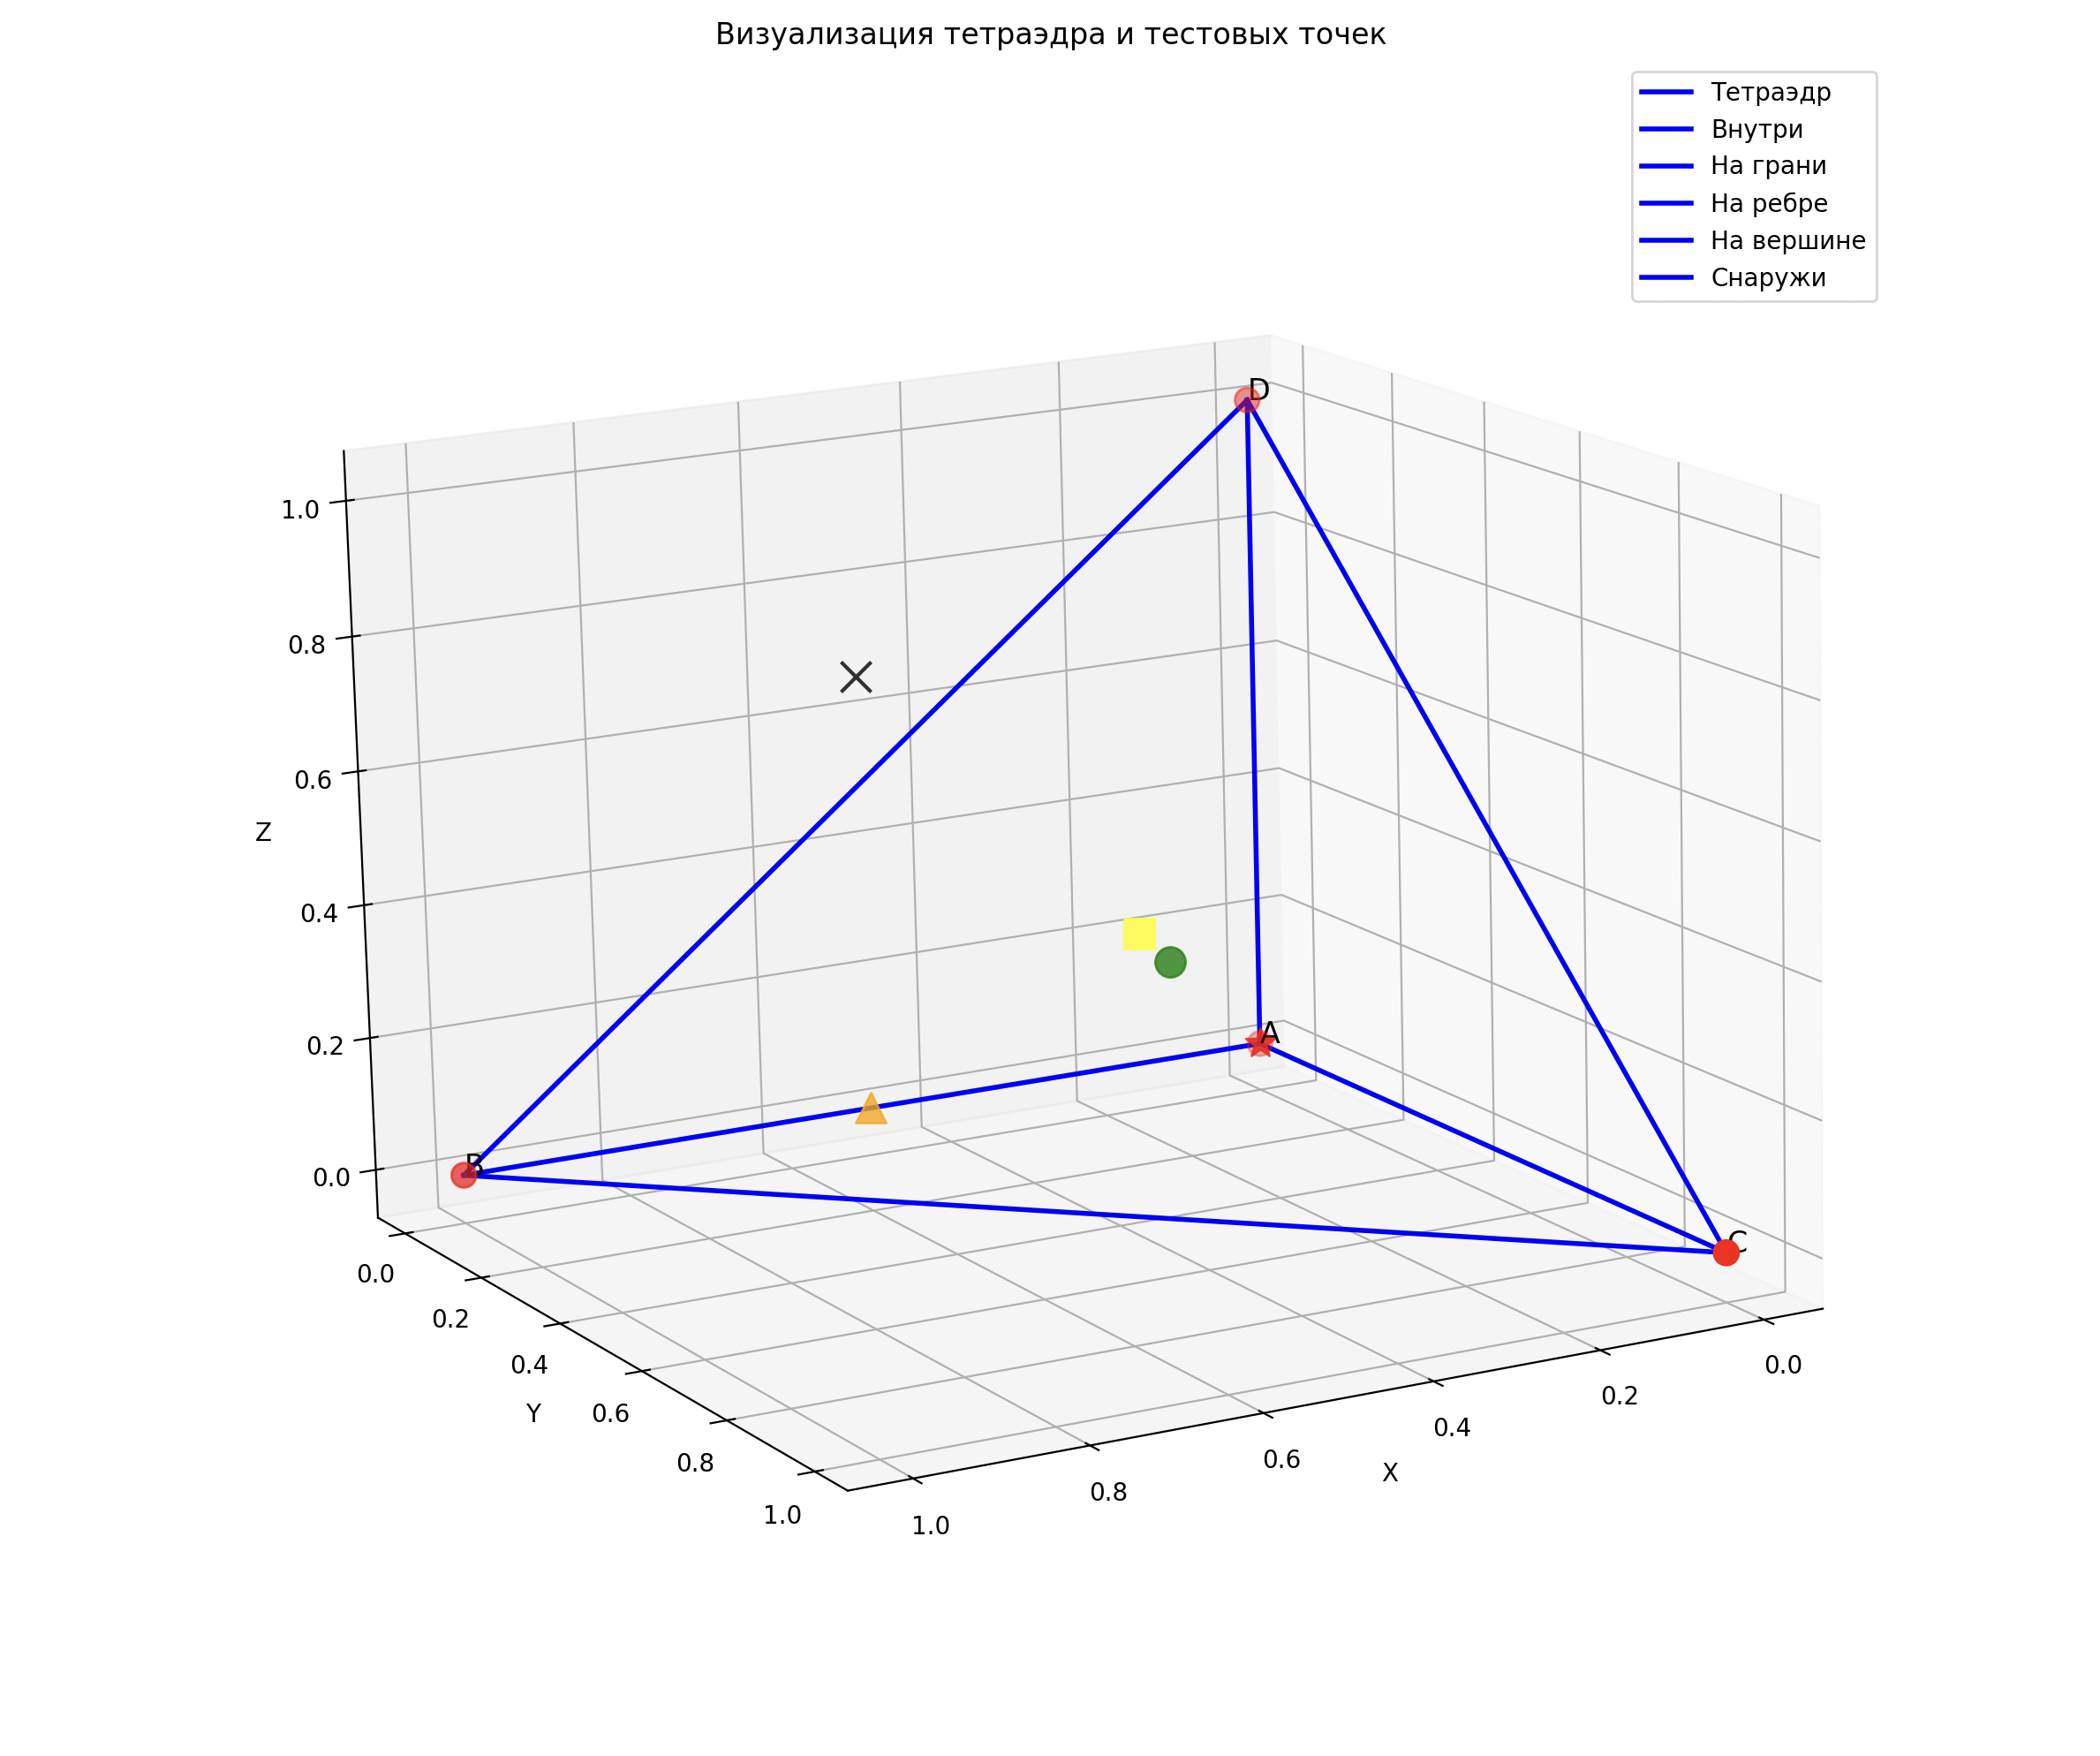

This figure's Python source:
import numpy as np
import matplotlib.pyplot as plt
from mpl_toolkits.mplot3d import Axes3D

def plot_tetrahedron(ax, A, B, C, D):
    vertices = np.array([A, B, C, D])
    
    edges = [
        [0, 1], [0, 2], [0, 3],
        [1, 2], [1, 3], [2, 3]
    ]
    
    for edge in edges:
        ax.plot3D(*zip(vertices[edge[0]], vertices[edge[1]]), 'b-', linewidth=2)
    
    ax.scatter(*zip(A, B, C, D), c='red', s=100, marker='o')
    
    labels = ['A', 'B', 'C', 'D']
    for i, label in enumerate(labels):
        ax.text(vertices[i][0], vertices[i][1], vertices[i][2], label, fontsize=12)

def plot_test_points(ax, points, colors, markers):
    for point, color, marker in zip(points, colors, markers):
        ax.scatter(*point, c=color, s=150, marker=marker, alpha=0.8)

A = np.array([0, 0, 0])
B = np.array([1, 0, 0])
C = np.array([0, 1, 0])
D = np.array([0, 0, 1])

test_points = [
    np.array([0.25, 0.25, 0.25]),  # Внутри - зеленый круг
    np.array([1/3, 1/3, 1/3]),     # На грани - желтый квадрат
    np.array([0.5, 0, 0]),         # На ребре - оранжевый треугольник
    np.array([0, 0, 0]),           # Вершина - красная звезда
    np.array([1, 1, 1]),           # Снаружи - черный крест
]

colors = ['green', 'yellow', 'orange', 'red', 'black']
markers = ['o', 's', '^', '*', 'x']

fig = plt.figure(figsize=(12, 10))
ax = fig.add_subplot(111, projection='3d')

plot_tetrahedron(ax, A, B, C, D)
plot_test_points(ax, test_points, colors, markers)

ax.set_xlabel('X')
ax.set_ylabel('Y')
ax.set_zlabel('Z')
ax.set_title('Визуализация тетраэдра и тестовых точек')
ax.view_init(elev=20, azim=45)

plt.legend(['Тетраэдр', 'Внутри', 'На грани', 'На ребре', 'На вершине', 'Снаружи'],
           loc='upper right')
plt.tight_layout()
plt.show()
